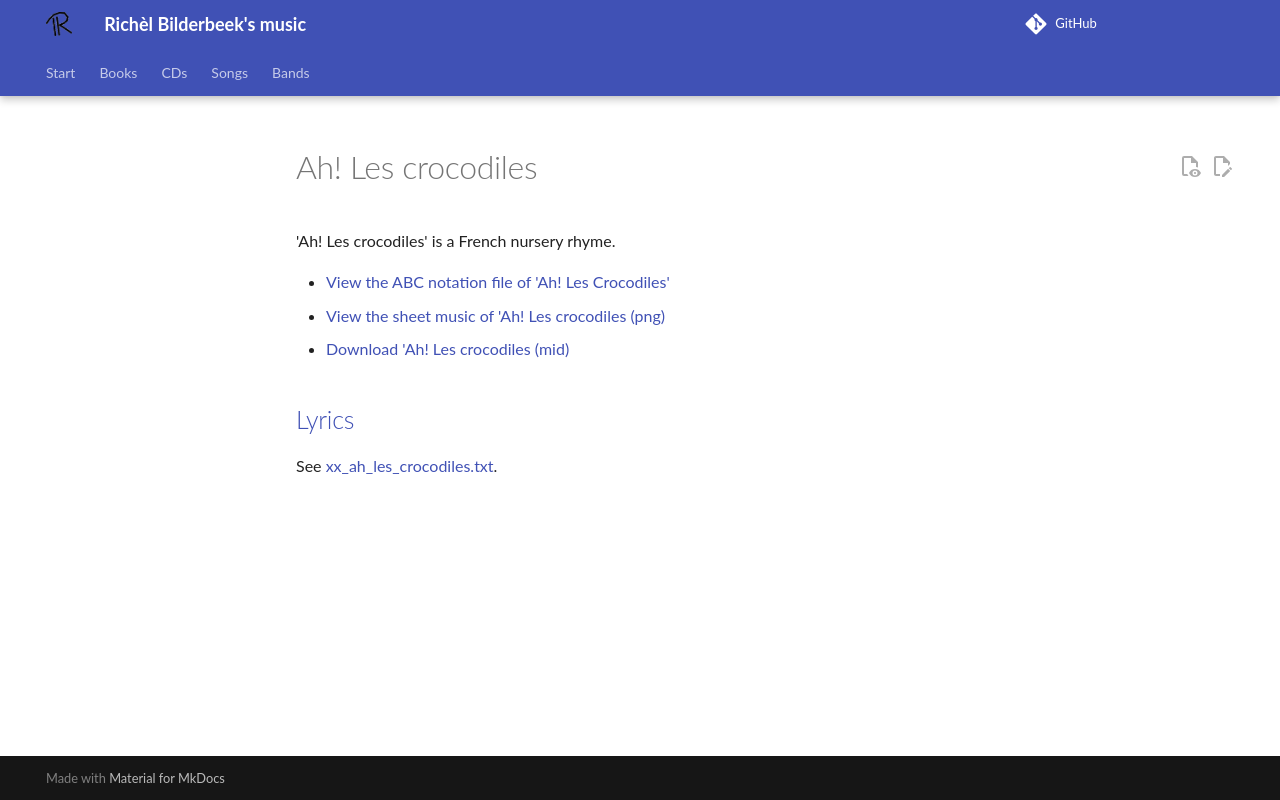

repository: richelbilderbeek/music · page: songs/xx_ah_les_crocodiles/index.html · generator: mkdocs

# Ah! Les crocodiles

'Ah! Les crocodiles' is a French nursery rhyme.

- [View the ABC notation file of 'Ah! Les Crocodiles'](xx_ah_les_crocodiles.abc)
- [View the sheet music of 'Ah! Les crocodiles (png)](xx_ah_les_crocodiles.png)
- [Download 'Ah! Les crocodiles (mid)](http://www.richelbilderbeek.nl/SongAhLesCrocodiles.mid)

## [Lyrics](xx_ah_les_crocodiles.txt)

See [xx_ah_les_crocodiles.txt](xx_ah_les_crocodiles.txt).
